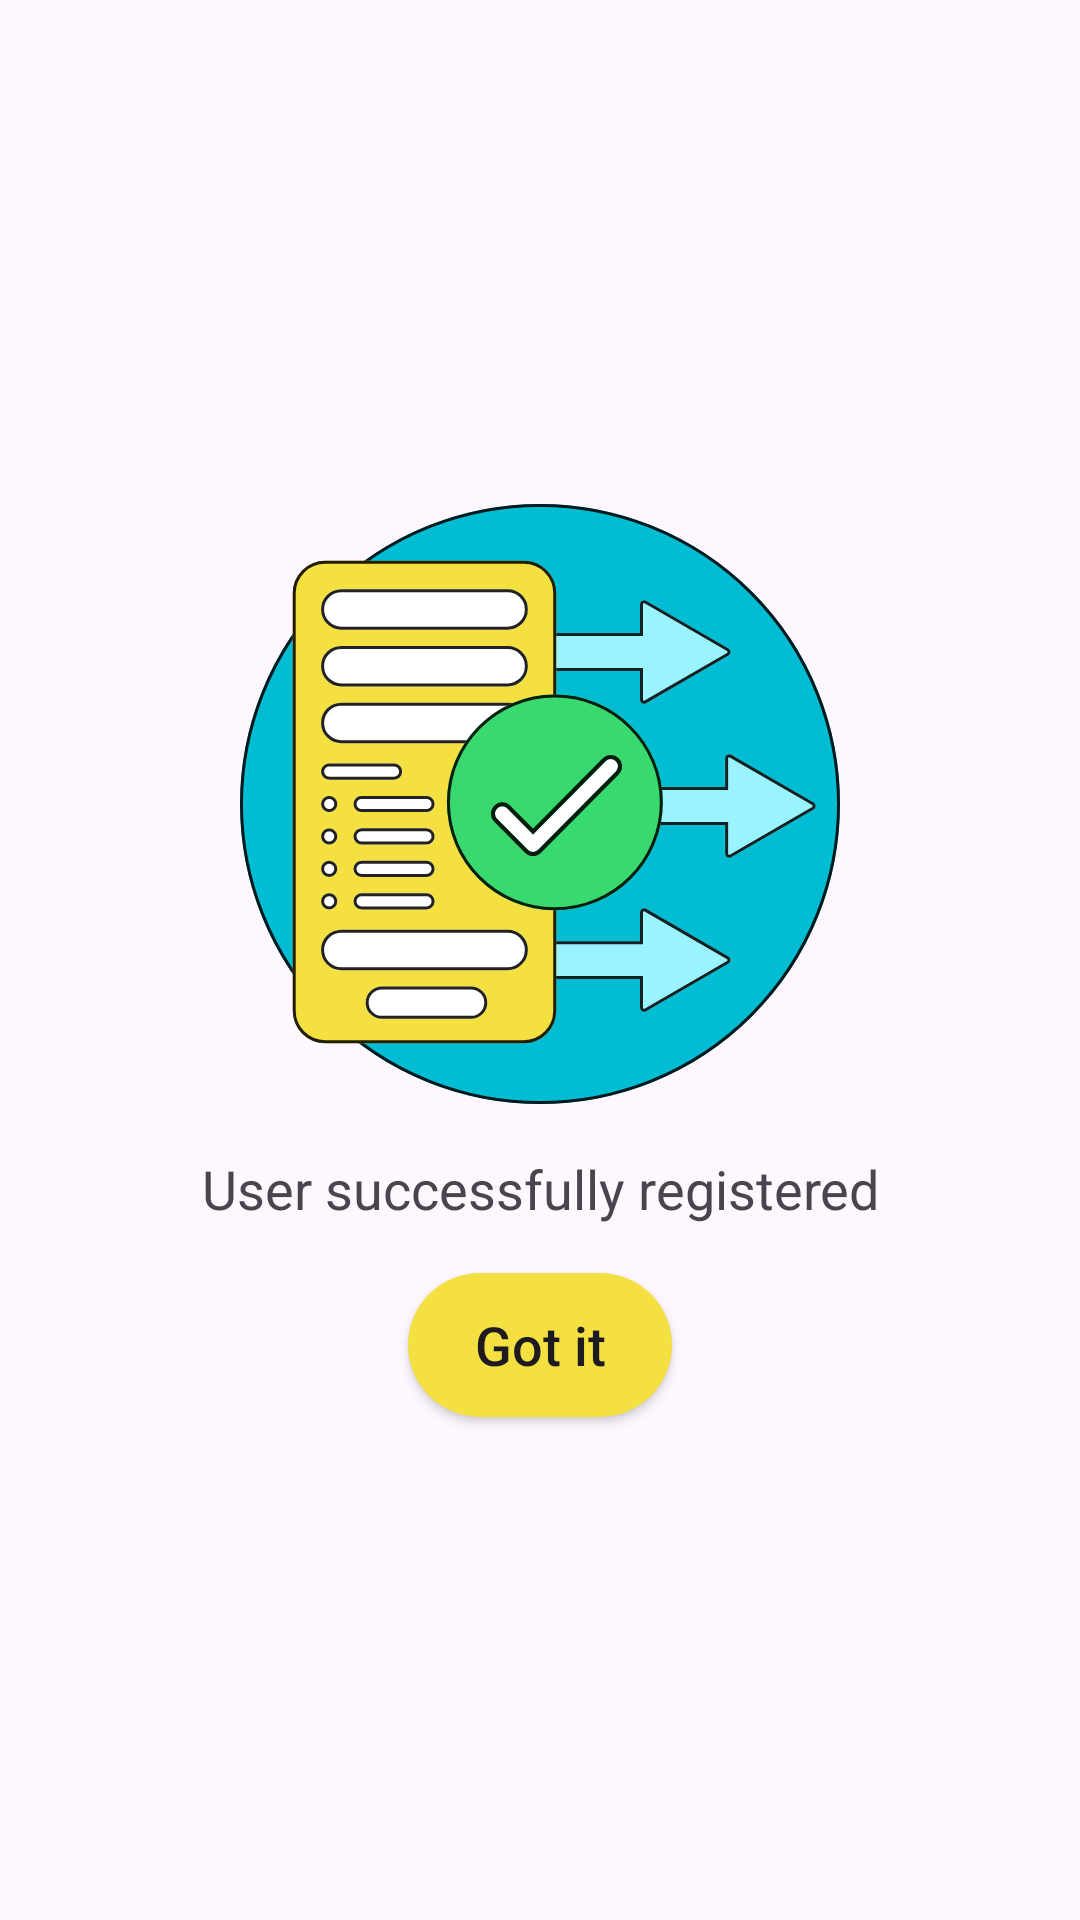

Reconstruct the res/layout file that produces this screen, plus the resources it refers to.
<!-- AndroidManifest.xml: application theme Theme.AbzApp -->
<!-- res/layout/fragment_success.xml -->
<?xml version="1.0" encoding="utf-8"?>
<androidx.constraintlayout.widget.ConstraintLayout xmlns:android="http://schemas.android.com/apk/res/android"
    xmlns:app="http://schemas.android.com/apk/res-auto"
    xmlns:tools="http://schemas.android.com/tools"
    android:layout_width="match_parent"
    android:layout_height="match_parent"
    tools:context="com.yuri_berezhnyi.abzapp.ui.result.success.SuccessFragment">

    <androidx.appcompat.widget.AppCompatImageView
        android:id="@+id/ivClose"
        android:layout_width="wrap_content"
        android:layout_height="wrap_content"
        android:padding="@dimen/margin_16"
        app:layout_constraintEnd_toEndOf="parent"
        app:layout_constraintTop_toTopOf="parent"
        app:srcCompat="@drawable/ic_close" />

    <androidx.appcompat.widget.AppCompatImageView
        android:id="@+id/ivSuccess"
        android:layout_width="wrap_content"
        android:layout_height="wrap_content"
        app:layout_constraintBottom_toTopOf="@+id/tvTitle"
        app:layout_constraintEnd_toEndOf="parent"
        app:layout_constraintStart_toStartOf="parent"
        app:layout_constraintTop_toTopOf="parent"
        app:layout_constraintVertical_chainStyle="packed"
        app:srcCompat="@drawable/ic_success_registered" />

    <androidx.appcompat.widget.AppCompatTextView
        android:id="@+id/tvTitle"
        android:layout_width="match_parent"
        android:layout_height="wrap_content"
        android:layout_marginHorizontal="@dimen/margin_16"
        android:layout_marginVertical="@dimen/margin_16"
        android:gravity="center"
        android:text="@string/user_successfully_registered"
        android:textSize="@dimen/text_18"
        app:layout_constraintBottom_toTopOf="@+id/btnGotIt"
        app:layout_constraintEnd_toEndOf="parent"
        app:layout_constraintStart_toStartOf="parent"
        app:layout_constraintTop_toBottomOf="@+id/ivSuccess" />

    <androidx.appcompat.widget.AppCompatButton
        android:id="@+id/btnGotIt"
        android:layout_width="wrap_content"
        android:layout_height="wrap_content"
        android:background="@drawable/bg_button"
        android:paddingHorizontal="@dimen/margin_16"
        android:paddingVertical="@dimen/margin_8"
        android:text="@string/got_it"
        android:textAllCaps="false"
        android:textSize="@dimen/text_18"
        app:layout_constraintBottom_toBottomOf="parent"
        app:layout_constraintEnd_toEndOf="parent"
        app:layout_constraintStart_toStartOf="parent"
        app:layout_constraintTop_toBottomOf="@+id/tvTitle" />

</androidx.constraintlayout.widget.ConstraintLayout>
<!-- resources referenced by this layout -->
<resources>
  <dimen name="margin_16">16dp</dimen>
  <dimen name="margin_8">8dp</dimen>
  <dimen name="text_18">18sp</dimen>
  <!-- drawable bg_button (drawable) -->
  <?xml version="1.0" encoding="utf-8"?>
  <shape xmlns:android="http://schemas.android.com/apk/res/android"
      android:shape="rectangle">
      <corners android:radius="@dimen/margin_24" />
      <solid android:color="@color/yellow" />
  </shape>
  <!-- drawable ic_success_registered: vector/xml drawable (drawable, 13211 chars, omitted) -->
  <string name="got_it">Got it</string>
  <string name="user_successfully_registered">User successfully registered</string>
  <style name="Theme.AbzApp" parent="Base.Theme.AbzApp" />
  <dimen name="margin_24">24dp</dimen>
  <color name="yellow">#F4E041</color>
  <style name="Base.Theme.AbzApp" parent="Theme.Material3.DayNight.NoActionBar">
          <item name="android:statusBarColor">@color/yellow</item>
          <item name="android:navigationBarColor">@color/yellow</item>
      </style>
</resources>
